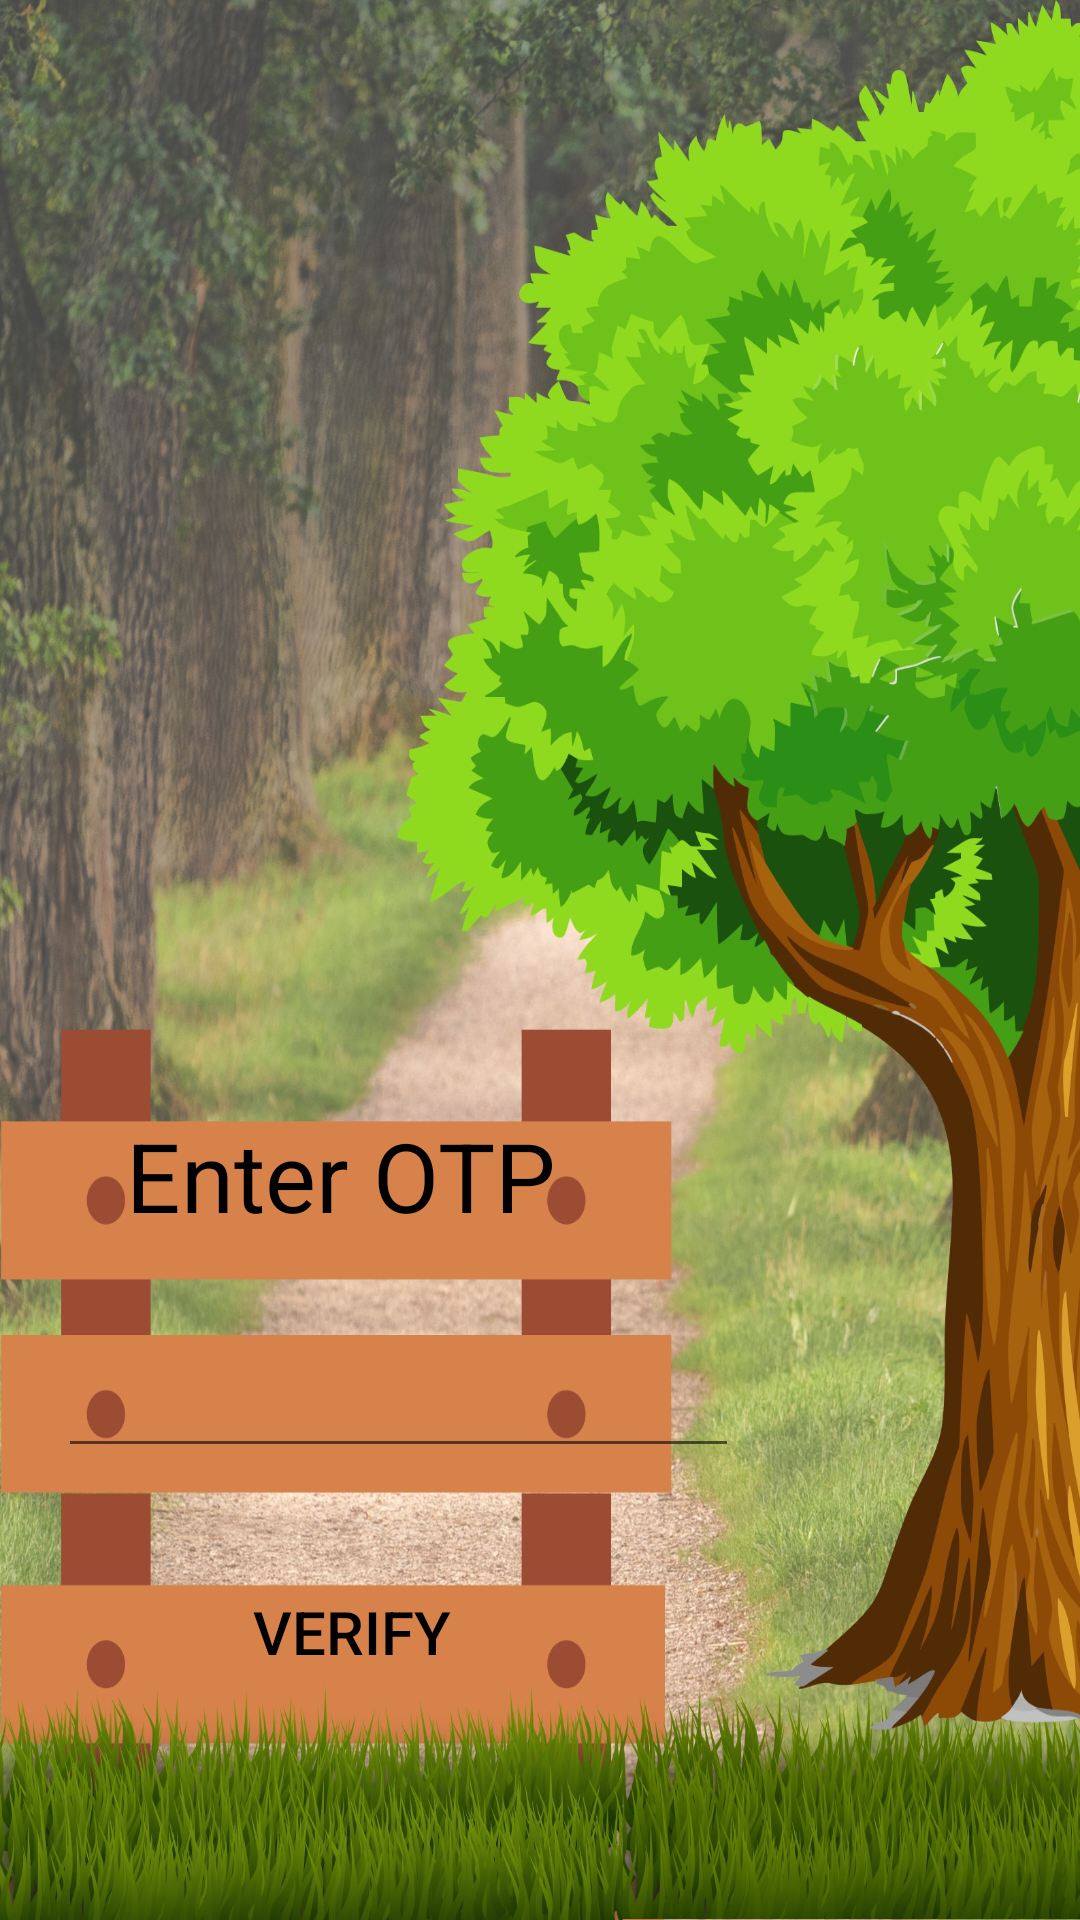

The Android layout XML behind this screen, and the referenced resources:
<!-- AndroidManifest.xml: application theme Theme.Kissangenix -->
<!-- res/layout/activity_otp.xml -->
<?xml version="1.0" encoding="utf-8"?>
<androidx.constraintlayout.widget.ConstraintLayout xmlns:android="http://schemas.android.com/apk/res/android"
    xmlns:app="http://schemas.android.com/apk/res-auto"
    xmlns:tools="http://schemas.android.com/tools"
    android:layout_width="match_parent"
    android:layout_height="match_parent"
    android:background="@drawable/otpimg"
    tools:context=".otp">


    <TextView
        android:id="@+id/textView"
        android:layout_width="248dp"
        android:layout_height="62dp"
        android:text="Enter OTP"
        android:textColor="@color/black"
        android:textSize="32sp"
        app:layout_constraintBottom_toBottomOf="parent"
        app:layout_constraintEnd_toEndOf="parent"
        app:layout_constraintHorizontal_bias="0.374"
        app:layout_constraintStart_toStartOf="parent"
        app:layout_constraintTop_toTopOf="parent"
        app:layout_constraintVertical_bias="0.641" />

    <EditText
        android:id="@+id/otpGiven"
        android:layout_width="227dp"
        android:layout_height="51dp"
        android:ems="10"
        android:inputType="number"
        app:layout_constraintBottom_toBottomOf="parent"
        app:layout_constraintEnd_toEndOf="parent"
        app:layout_constraintHorizontal_bias="0.146"
        app:layout_constraintStart_toStartOf="parent"
        app:layout_constraintTop_toTopOf="parent"
        app:layout_constraintVertical_bias="0.744" />

    <Button
        android:id="@+id/verify"
        android:layout_width="109dp"
        android:layout_height="65dp"
        android:backgroundTint="#0000ffff"
        android:background="#0000ffff"
        android:text="Verify"
        android:textSize="20sp"
        android:textColor="@color/black"
        app:layout_constraintBottom_toBottomOf="parent"
        app:layout_constraintEnd_toEndOf="parent"
        app:layout_constraintHorizontal_bias="0.251"
        app:layout_constraintStart_toStartOf="parent"
        app:layout_constraintTop_toTopOf="parent"
        app:layout_constraintVertical_bias="0.889" />
</androidx.constraintlayout.widget.ConstraintLayout>
<!-- resources referenced by this layout -->
<resources>
  <color name="black">#FF000000</color>
  <!-- drawable otpimg: jpg bitmap (drawable, 573329 bytes) -->
  <style name="Theme.Kissangenix" parent="Theme.MaterialComponents.DayNight.DarkActionBar">
          
          <item name="colorPrimary">@color/purple_500</item>
          <item name="colorPrimaryVariant">@color/purple_700</item>
          <item name="colorOnPrimary">@color/white</item>
          <item name="android:textColor">#2CB531</item>
          <item name="android:color">#77160E</item>
          
          <item name="colorSecondary">@color/teal_200</item>
          <item name="colorSecondaryVariant">@color/teal_700</item>
          <item name="colorOnSecondary">@color/black</item>
  
          
          <item name="android:statusBarColor" tools:targetApi="l">?attr/colorPrimaryVariant</item>
          
      </style>
  <color name="purple_500">#FF6200EE</color>
  <color name="purple_700">#FF3700B3</color>
  <color name="white">#FFFFFFFF</color>
  <color name="teal_200">#FF03DAC5</color>
  <color name="teal_700">#FF018786</color>
</resources>
